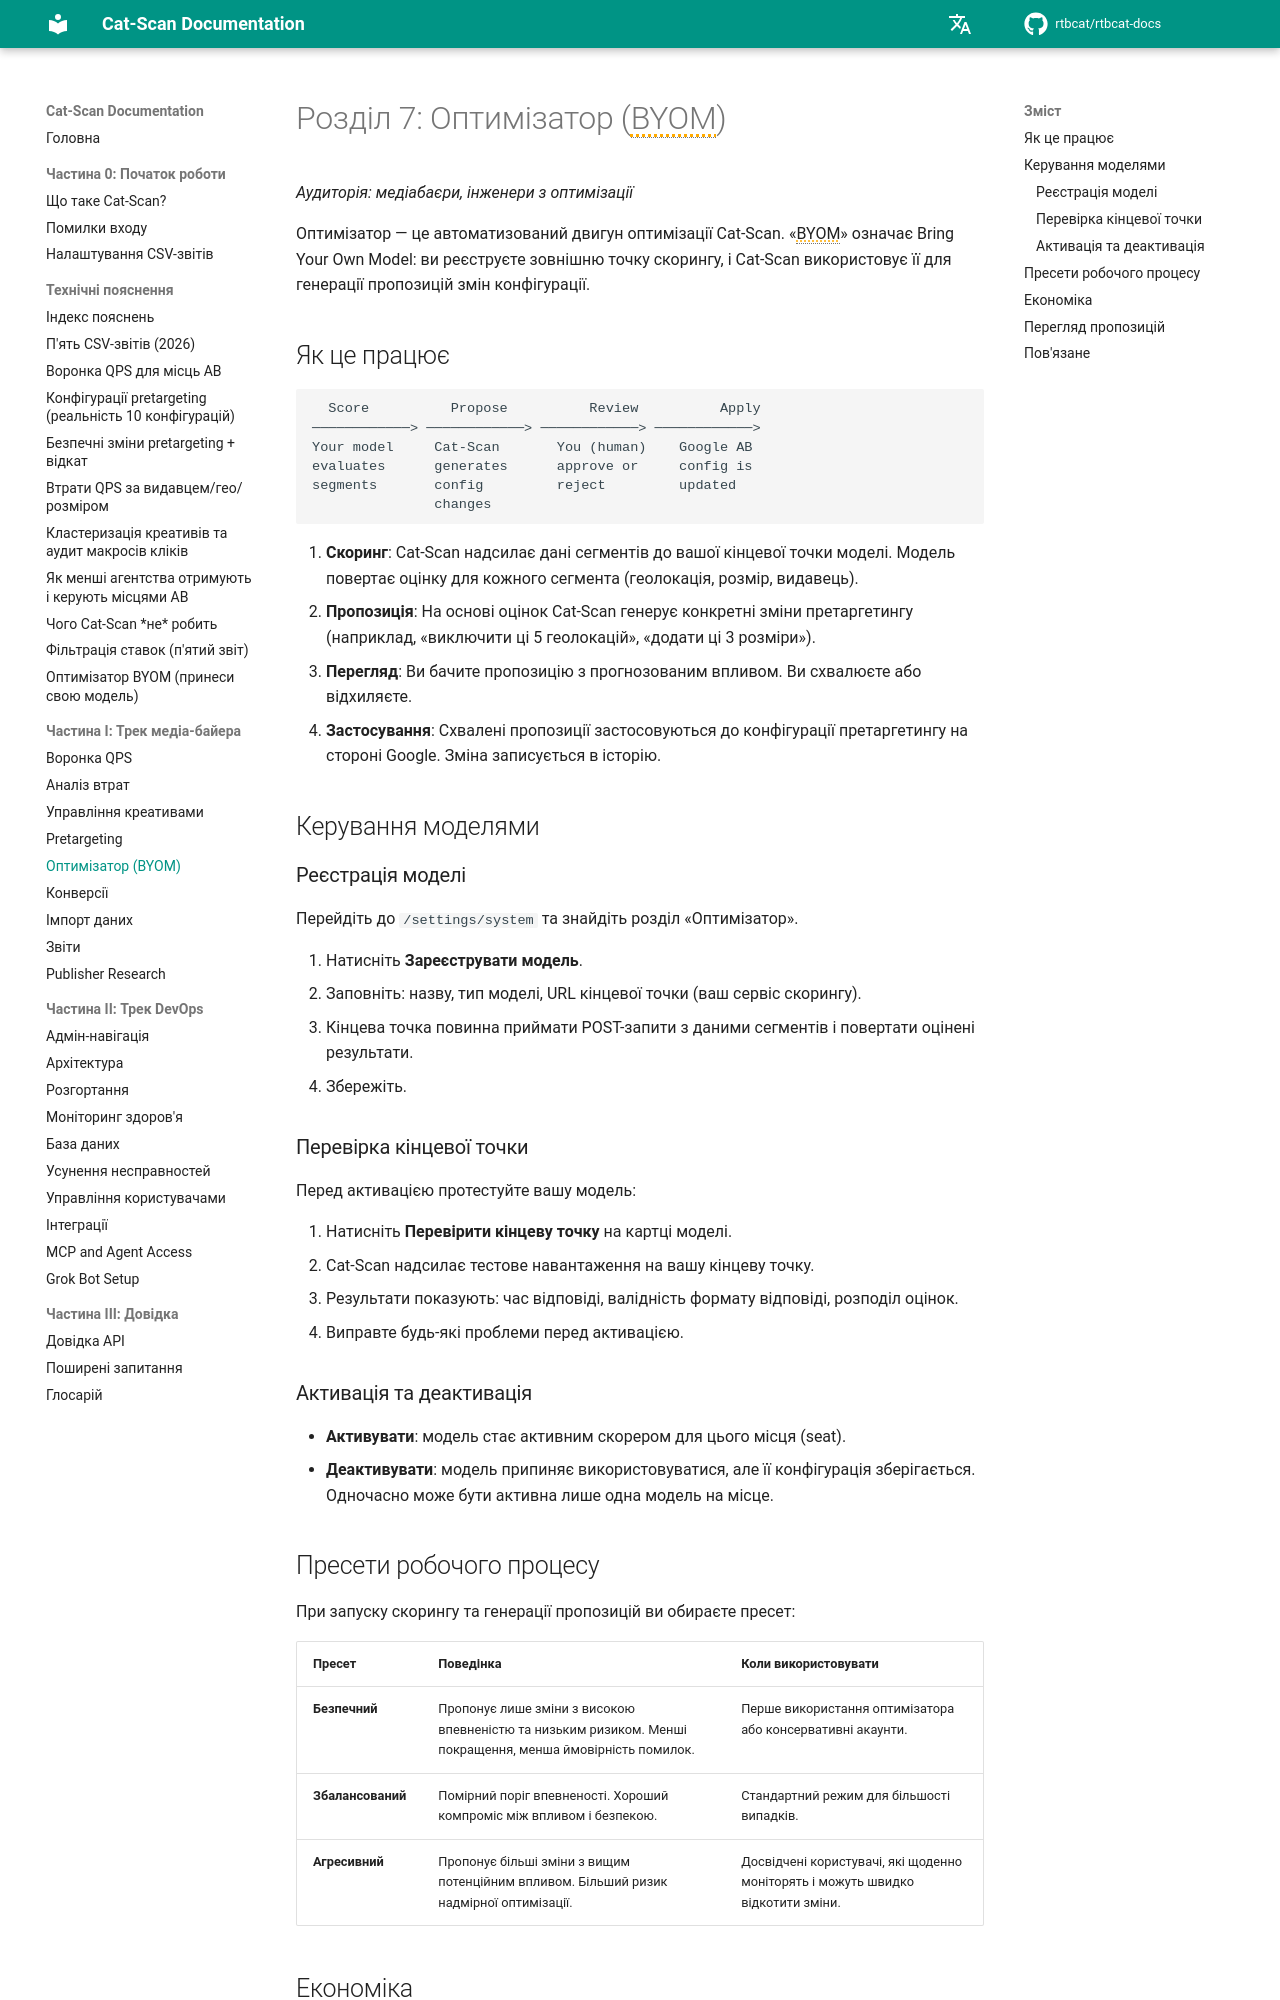

repository: rtbcat/rtbcat-docs · page: uk/07-optimizer/index.html · generator: mkdocs

# Розділ 7: Оптимізатор (BYOM)

*Аудиторія: медіабаєри, інженери з оптимізації*

Оптимізатор — це автоматизований двигун оптимізації Cat-Scan. «BYOM» означає
Bring Your Own Model: ви реєструєте зовнішню точку скорингу, і Cat-Scan
використовує її для генерації пропозицій змін конфігурації.

## Як це працює

```
  Score          Propose          Review          Apply
────────────> ────────────> ────────────> ────────────>
Your model     Cat-Scan       You (human)    Google AB
evaluates      generates      approve or     config is
segments       config         reject         updated
               changes
```

1. **Скоринг**: Cat-Scan надсилає дані сегментів до вашої кінцевої точки моделі.
   Модель повертає оцінку для кожного сегмента (геолокація, розмір, видавець).
2. **Пропозиція**: На основі оцінок Cat-Scan генерує конкретні зміни
   претаргетингу (наприклад, «виключити ці 5 геолокацій», «додати ці 3 розміри»).
3. **Перегляд**: Ви бачите пропозицію з прогнозованим впливом. Ви схвалюєте
   або відхиляєте.
4. **Застосування**: Схвалені пропозиції застосовуються до конфігурації
   претаргетингу на стороні Google. Зміна записується в історію.

## Керування моделями

### Реєстрація моделі

Перейдіть до `/settings/system` та знайдіть розділ «Оптимізатор».

1. Натисніть **Зареєструвати модель**.
2. Заповніть: назву, тип моделі, URL кінцевої точки (ваш сервіс скорингу).
3. Кінцева точка повинна приймати POST-запити з даними сегментів і повертати
   оцінені результати.
4. Збережіть.

### Перевірка кінцевої точки

Перед активацією протестуйте вашу модель:

1. Натисніть **Перевірити кінцеву точку** на картці моделі.
2. Cat-Scan надсилає тестове навантаження на вашу кінцеву точку.
3. Результати показують: час відповіді, валідність формату відповіді,
   розподіл оцінок.
4. Виправте будь-які проблеми перед активацією.

### Активація та деактивація

- **Активувати**: модель стає активним скорером для цього місця (seat).
- **Деактивувати**: модель припиняє використовуватися, але її конфігурація
  зберігається. Одночасно може бути активна лише одна модель на місце.

## Пресети робочого процесу

При запуску скорингу та генерації пропозицій ви обираєте пресет:

| Пресет | Поведінка | Коли використовувати |
|--------|-----------|---------------------|
| **Безпечний** | Пропонує лише зміни з високою впевненістю та низьким ризиком. Менші покращення, менша ймовірність помилок. | Перше використання оптимізатора або консервативні акаунти. |
| **Збалансований** | Помірний поріг впевненості. Хороший компроміс між впливом і безпекою. | Стандартний режим для більшості випадків. |
| **Агресивний** | Пропонує більші зміни з вищим потенційним впливом. Більший ризик надмірної оптимізації. | Досвідчені користувачі, які щоденно моніторять і можуть швидко відкотити зміни. |
